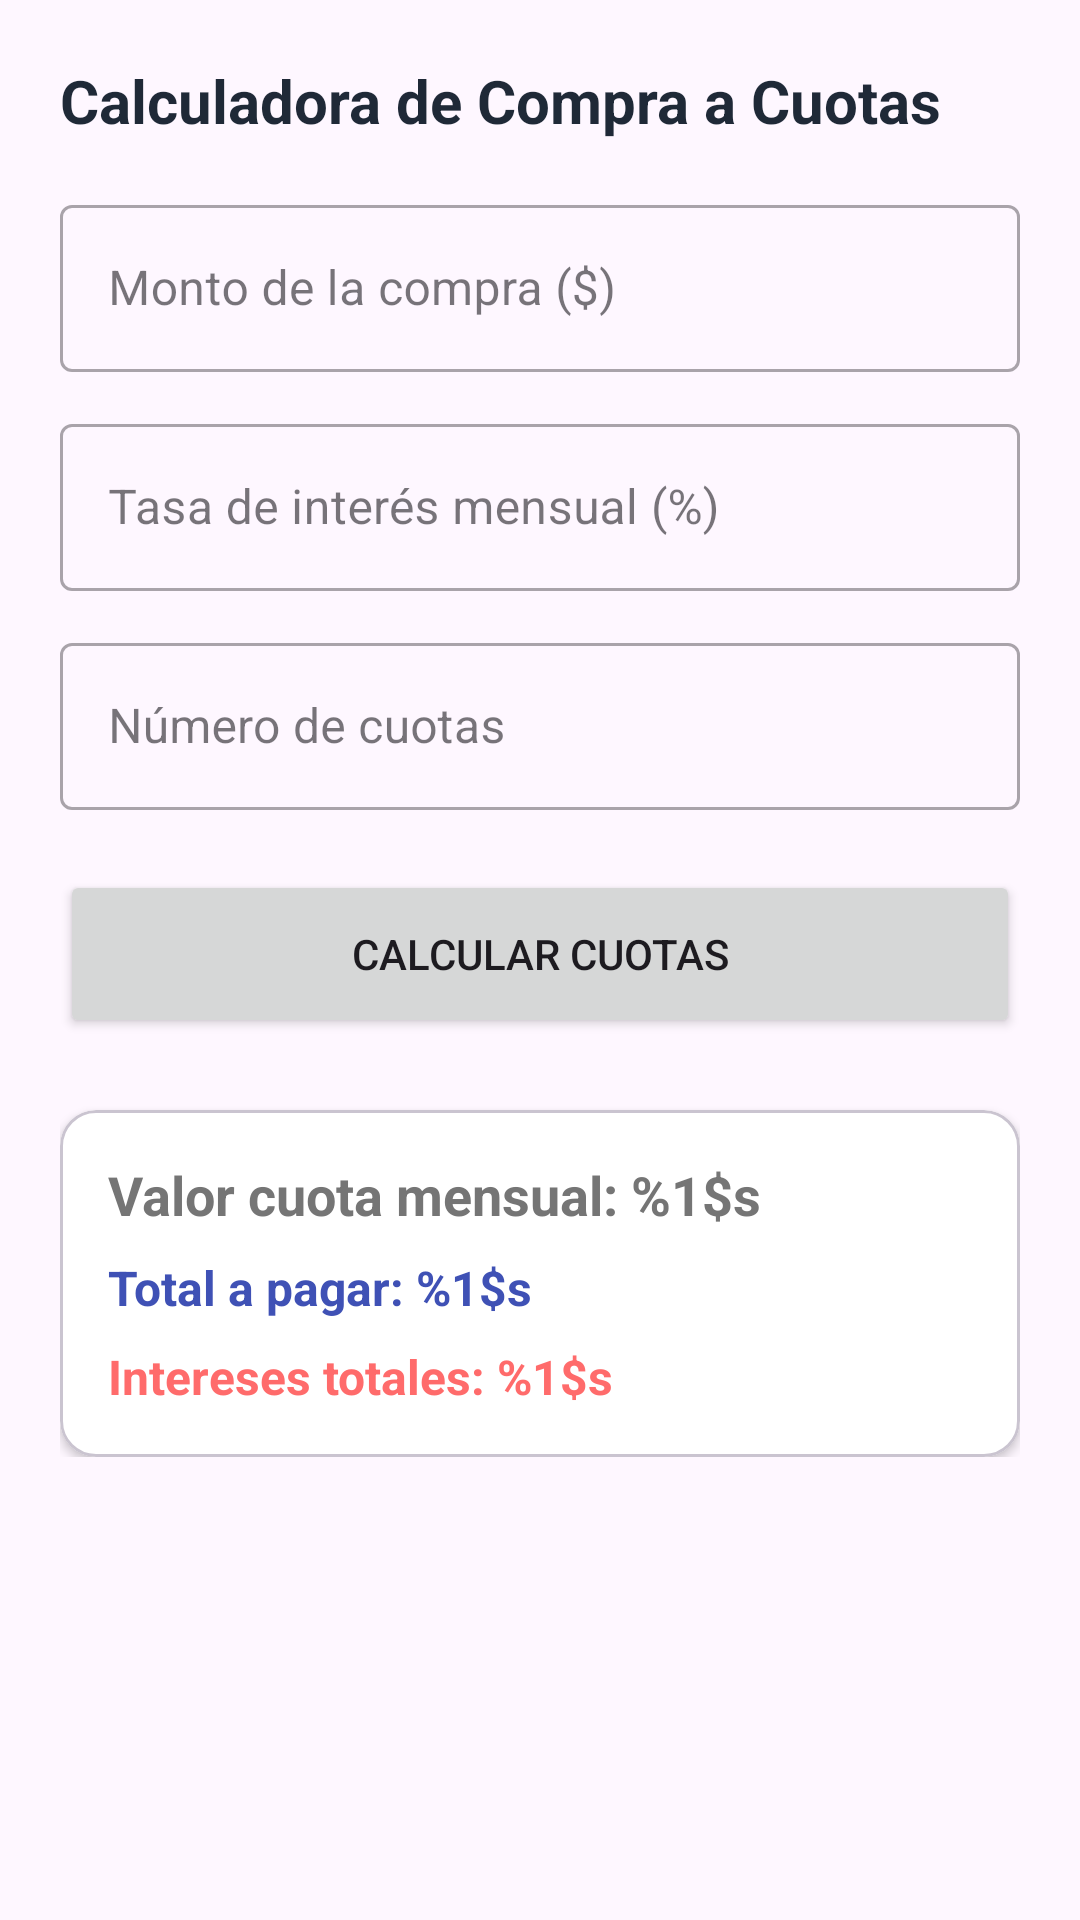

The Android layout XML behind this screen, and the referenced resources:
<!-- AndroidManifest.xml: application theme Theme.TiendaMovil -->
<!-- res/layout/fragment_installments.xml -->
<?xml version="1.0" encoding="utf-8"?>
<ScrollView xmlns:android="http://schemas.android.com/apk/res/android"
    xmlns:app="http://schemas.android.com/apk/res-auto"
    android:layout_width="match_parent"
    android:layout_height="match_parent"
    android:padding="20dp">

    <LinearLayout
        android:layout_width="match_parent"
        android:layout_height="wrap_content"
        android:orientation="vertical">

        <TextView
            android:layout_width="wrap_content"
            android:layout_height="wrap_content"
            android:text="@string/title_installments"
            android:textSize="20sp"
            android:textStyle="bold"
            android:textColor="#1F2937"
            android:layout_marginBottom="16dp" />

        
        <com.google.android.material.textfield.TextInputLayout
            android:id="@+id/tilPurchaseAmount"
            style="@style/Widget.MaterialComponents.TextInputLayout.OutlinedBox"
            android:layout_width="match_parent"
            android:layout_height="wrap_content"
            android:hint="@string/hint_purchase_amount">

            <com.google.android.material.textfield.TextInputEditText
                android:id="@+id/etPurchaseAmount"
                android:layout_width="match_parent"
                android:layout_height="wrap_content"
                android:inputType="numberDecimal" />
        </com.google.android.material.textfield.TextInputLayout>

        
        <com.google.android.material.textfield.TextInputLayout
            android:id="@+id/tilInterestRate"
            style="@style/Widget.MaterialComponents.TextInputLayout.OutlinedBox"
            android:layout_width="match_parent"
            android:layout_height="wrap_content"
            android:hint="@string/hint_interest_rate"
            android:layout_marginTop="12dp">

            <com.google.android.material.textfield.TextInputEditText
                android:id="@+id/etInterestRate"
                android:layout_width="match_parent"
                android:layout_height="wrap_content"
                android:inputType="numberDecimal" />
        </com.google.android.material.textfield.TextInputLayout>

        
        <com.google.android.material.textfield.TextInputLayout
            android:id="@+id/tilInstallmentsCount"
            style="@style/Widget.MaterialComponents.TextInputLayout.OutlinedBox"
            android:layout_width="match_parent"
            android:layout_height="wrap_content"
            android:hint="@string/hint_installments_count"
            android:layout_marginTop="12dp">

            <com.google.android.material.textfield.TextInputEditText
                android:id="@+id/etInstallmentsCount"
                android:layout_width="match_parent"
                android:layout_height="wrap_content"
                android:inputType="number" />
        </com.google.android.material.textfield.TextInputLayout>

        
        <Button
            android:id="@+id/btnCalculateInstallments"
            android:layout_width="match_parent"
            android:layout_height="56dp"
            android:text="@string/btn_calculate_installments"
            android:layout_marginTop="20dp"
            app:cornerRadius="10dp" />

        
        <com.google.android.material.card.MaterialCardView
            android:layout_width="match_parent"
            android:layout_height="wrap_content"
            android:layout_marginTop="24dp"
            app:cardCornerRadius="12dp"
            app:cardElevation="2dp"
            app:cardBackgroundColor="#FFFFFF">

            <LinearLayout
                android:layout_width="match_parent"
                android:layout_height="wrap_content"
                android:orientation="vertical"
                android:padding="16dp">

                <TextView
                    android:id="@+id/tvMonthlyFee"
                    android:layout_width="wrap_content"
                    android:layout_height="wrap_content"
                    android:text="@string/result_monthly_fee"
                    android:textSize="18sp"
                    android:textStyle="bold"
                    android:textColor="#757575" />

                <TextView
                    android:id="@+id/tvTotalPaid"
                    android:layout_width="wrap_content"
                    android:layout_height="wrap_content"
                    android:text="@string/result_total_paid"
                    android:textSize="16sp"
                    android:textStyle="bold"
                    android:textColor="#3F51B5"
                    android:layout_marginTop="8dp" />

                <TextView
                    android:id="@+id/tvTotalInterest"
                    android:layout_width="wrap_content"
                    android:layout_height="wrap_content"
                    android:text="@string/result_total_interest"
                    android:textSize="16sp"
                    android:textStyle="bold"
                    android:textColor="#FF6B6B"
                    android:layout_marginTop="8dp" />
            </LinearLayout>
        </com.google.android.material.card.MaterialCardView>

    </LinearLayout>
</ScrollView>
<!-- resources referenced by this layout -->
<resources>
  <string name="btn_calculate_installments">Calcular Cuotas</string>
  <string name="hint_installments_count">Número de cuotas</string>
  <string name="hint_interest_rate">Tasa de interés mensual (%)</string>
  <string name="hint_purchase_amount">Monto de la compra ($)</string>
  <string name="result_monthly_fee">Valor cuota mensual: %1$s</string>
  <string name="result_total_interest">Intereses totales: %1$s</string>
  <string name="result_total_paid">Total a pagar: %1$s</string>
  <string name="title_installments">Calculadora de Compra a Cuotas</string>
  <style name="Theme.TiendaMovil" parent="Theme.Material3.DayNight.NoActionBar">
          <item name="colorPrimary">@color/purple_primary</item>
          <item name="colorPrimaryVariant">@color/purple_primary_dark</item>
          <item name="colorOnPrimary">@color/white</item>
          <item name="android:statusBarColor">@color/purple_primary_dark</item>
      </style>
  <color name="purple_primary">#9FAEBC</color>
  <color name="purple_primary_dark">#7C8D9B</color>
  <color name="white">#FFFFFFFF</color>
</resources>
